Run: headless pygame with SDL's dummy video driver; simulated clock (each Clock.tick advances the game by its frame time, no real sleeping); random seed 0; keys injected as events and as key.get_pressed() state; no mouse input.
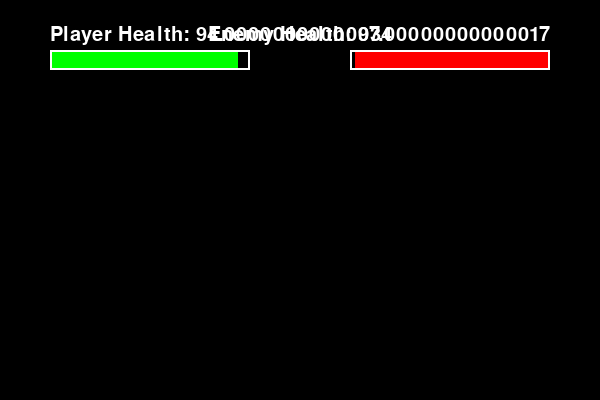
Frame 1 of 4 · flips 1–60 · no input
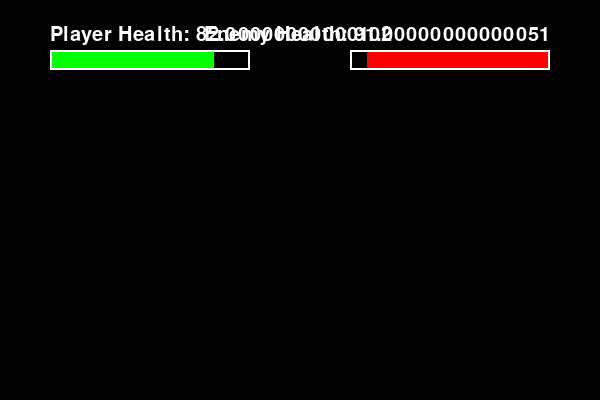
Frame 2 of 4 · flips 61–180 · tapped SPACE, RETURN · held RIGHT (→), D
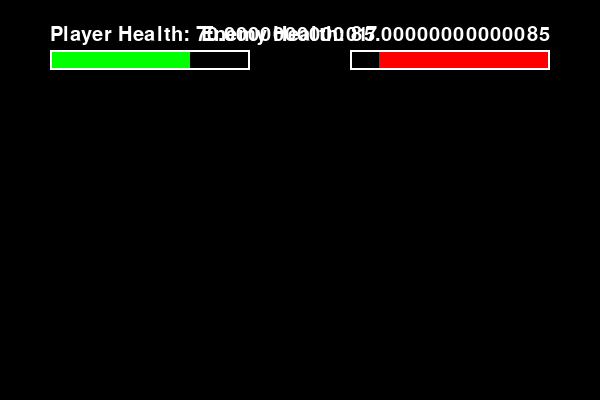
Frame 3 of 4 · flips 181–300 · held DOWN (↓), S
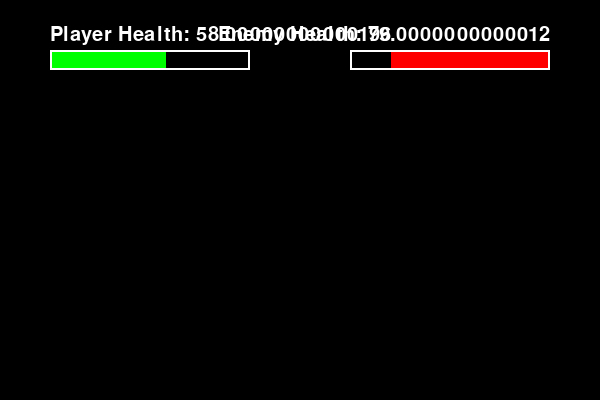
Frame 4 of 4 · flips 301–420 · held LEFT (←), A, UP (↑), W

The pygame program that drew these frames:

import pygame

pygame.init()

# Set up the display
screen_width = 600
screen_height = 400
screen = pygame.display.set_mode((screen_width, screen_height))
pygame.display.set_caption("Health Bars")

# Define some colors
white = (255, 255, 255)
black = (0, 0, 0)
green = (0, 255, 0)
red = (255, 0, 0)

# Set up the fonts
font = pygame.font.Font(None, 30)

# Set up the initial health values
player_health = 100
enemy_health = 100

# Define the function to draw the health bars
def draw_health_bars():
    # Draw the player's health bar
    player_bar_width = 200
    player_bar_height = 20
    player_health_percent = max(player_health / 100, 0)
    player_bar_filled_width = player_bar_width * player_health_percent
    player_bar_rect = pygame.Rect(50, 50, player_bar_filled_width, player_bar_height)
    pygame.draw.rect(screen, green, player_bar_rect)
    player_bar_outline_rect = pygame.Rect(50, 50, player_bar_width, player_bar_height)
    pygame.draw.rect(screen, white, player_bar_outline_rect, 2)
    player_health_text = font.render(f"Player Health: {player_health}", True, white)
    screen.blit(player_health_text, (50, 25))
    
    # Draw the enemy's health bar
    enemy_bar_width = 200
    enemy_bar_height = 20
    enemy_health_percent = max(enemy_health / 100, 0)
    enemy_bar_filled_width = enemy_bar_width * enemy_health_percent
    enemy_bar_rect = pygame.Rect(screen_width - enemy_bar_filled_width - 50, 50, enemy_bar_filled_width, enemy_bar_height)
    pygame.draw.rect(screen, red, enemy_bar_rect)
    enemy_bar_outline_rect = pygame.Rect(screen_width - enemy_bar_width - 50, 50, enemy_bar_width, enemy_bar_height)
    pygame.draw.rect(screen, white, enemy_bar_outline_rect, 2)
    enemy_health_text = font.render(f"Enemy Health: {enemy_health}", True, white)
    screen.blit(enemy_health_text, (screen_width - enemy_health_text.get_width() - 50, 25))

# Run the game loop
running = True
while running:
    # Handle events
    for event in pygame.event.get():
        if event.type == pygame.QUIT:
            running = False
    
    # Update the game state
    player_health -= 0.1
    enemy_health -= 0.05
    
    # Draw the game
    screen.fill(black)
    draw_health_bars()
    pygame.display.update()

pygame.quit()
